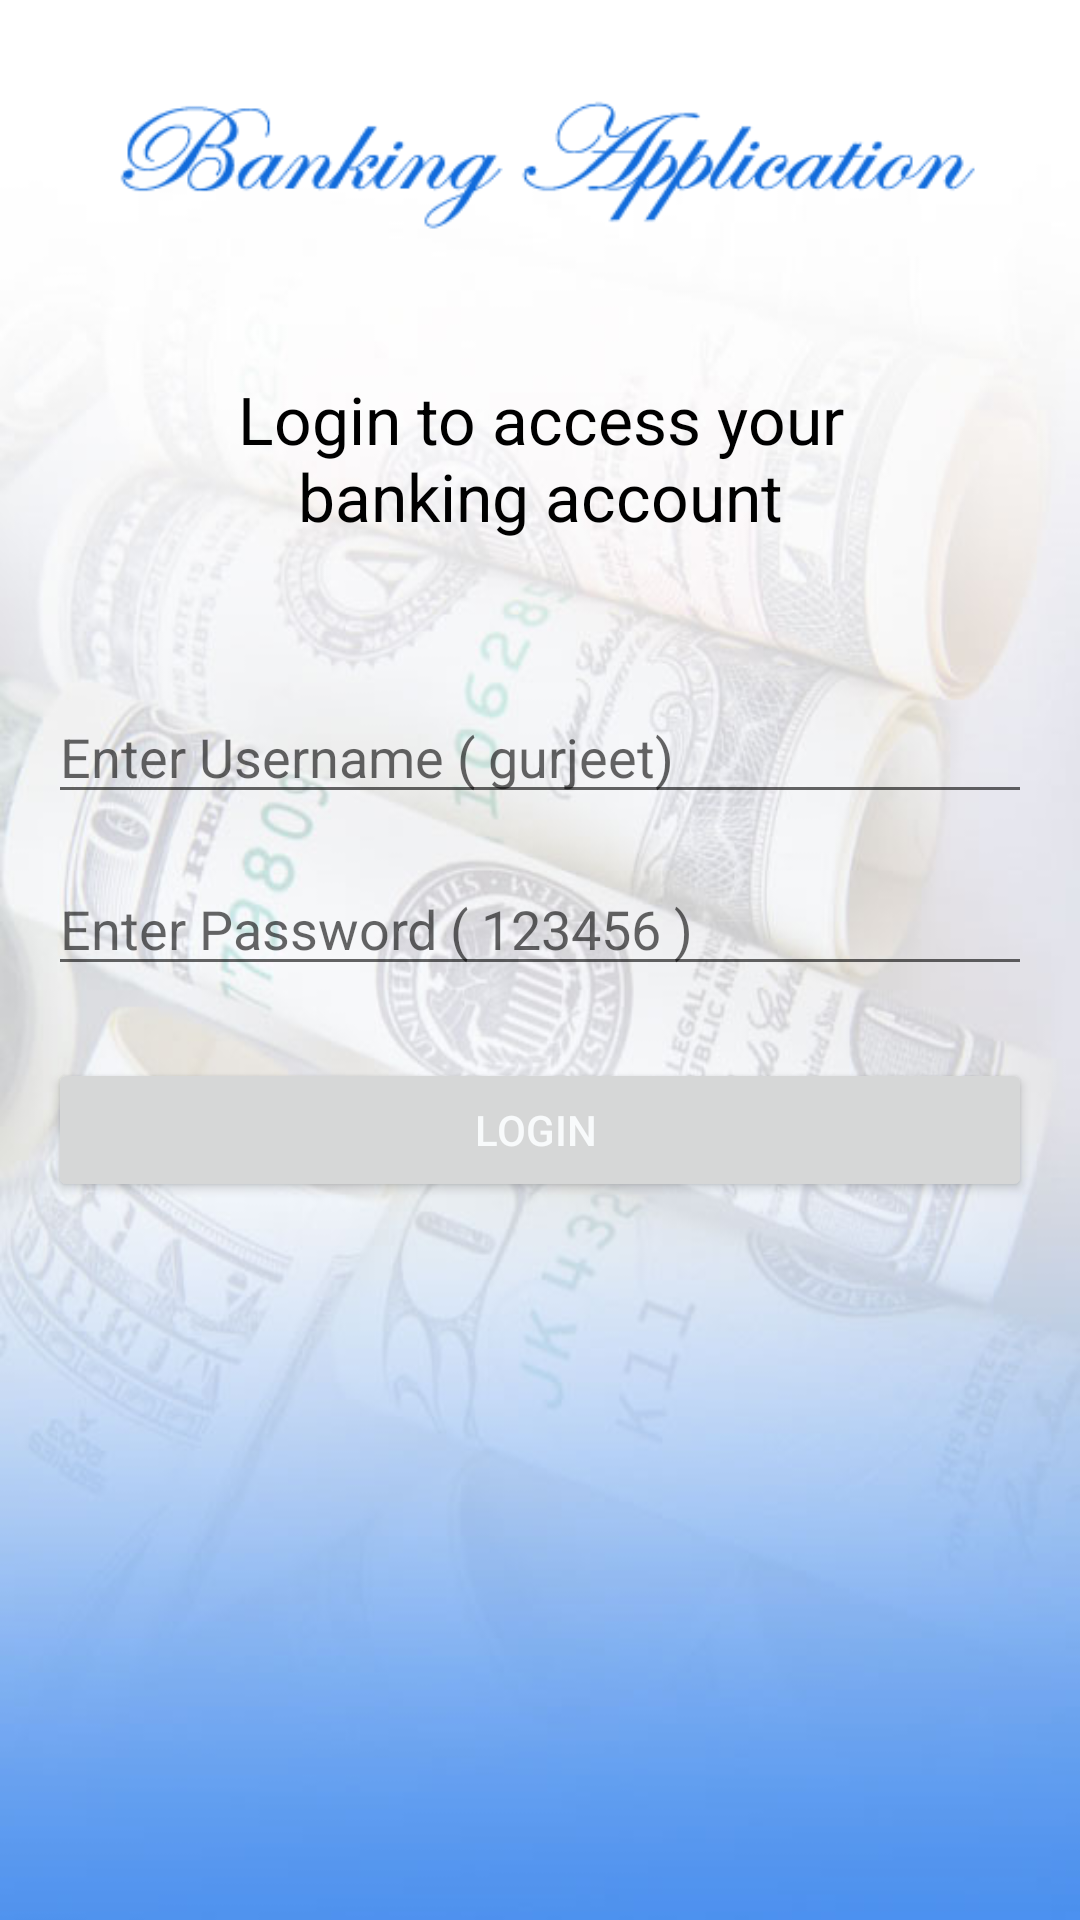

Android layout source for this screen:
<!-- AndroidManifest.xml: application theme Theme.MyApplication -->
<!-- res/layout/activity_main.xml -->
<?xml version="1.0" encoding="utf-8"?>
<LinearLayout xmlns:android="http://schemas.android.com/apk/res/android"
    xmlns:app="http://schemas.android.com/apk/res-auto"
    xmlns:tools="http://schemas.android.com/tools"
    android:layout_width="match_parent"
    android:layout_height="match_parent"
    android:background="@drawable/background"
    android:orientation="vertical"
    android:padding="16dp"
    tools:context=".MainActivity">


    <ImageView
        android:id="@+id/imageView"
        android:layout_width="wrap_content"
        android:layout_height="wrap_content"
        app:srcCompat="@drawable/logo" />

    <TextView
        android:layout_width="wrap_content"
        android:layout_height="wrap_content"
        android:layout_gravity="center_horizontal"
        android:layout_marginLeft="40dp"
        android:layout_marginTop="39dp"
        android:layout_marginRight="40dp"
        android:gravity="center"
        android:text="Login to access your banking account"
        android:textColor="@color/black"
        android:textSize="22sp"
        android:textStyle="normal" />

    <EditText
        android:id="@+id/edtUsername"
        android:layout_width="match_parent"
        android:layout_height="wrap_content"
        android:layout_gravity="center_vertical"
        android:layout_marginTop="50dp"
        android:hint="Enter Username ( gurjeet)"
        android:imeOptions="actionNext"
        android:maxLines="1" />

    <EditText
        android:id="@+id/edtPassword"
        android:layout_width="match_parent"
        android:layout_height="wrap_content"
        android:layout_gravity="center_vertical"
        android:layout_marginTop="16dp"
        android:hint="Enter Password ( 123456 )"
        android:imeOptions="actionDone"
        android:inputType="numberPassword"
        android:maxLength="6"
        android:maxLines="1" />

    <Button
        android:id="@+id/btnLogin"
        android:layout_width="match_parent"
        android:layout_height="wrap_content"
        android:layout_marginTop="24dp"
        android:text="Login "
        android:textColor="#F8FAFB" />

</LinearLayout>
<!-- resources referenced by this layout -->
<resources>
  <color name="black">#FF000000</color>
  <!-- drawable background: jpg bitmap (drawable, 37036 bytes) -->
  <!-- drawable logo: png bitmap (drawable, 7251 bytes) -->
  <style name="Theme.MyApplication" parent="Theme.MaterialComponents.DayNight.NoActionBar">
          
          <item name="colorPrimary">@color/purple_500</item>
          <item name="colorPrimaryVariant">@color/purple_700</item>
          <item name="colorOnPrimary">@color/white</item>
          
          <item name="colorSecondary">@color/teal_200</item>
          <item name="colorSecondaryVariant">@color/teal_700</item>
          <item name="colorOnSecondary">@color/black</item>
          
          <item name="android:statusBarColor" tools:targetApi="l">?attr/colorPrimaryVariant</item>
          
      </style>
  <color name="purple_500">#FF036BDA</color>
  <color name="purple_700">#FF4C90EE</color>
  <color name="white">#FFFFFFFF</color>
  <color name="teal_200">#FF03DAC5</color>
  <color name="teal_700">#FF018786</color>
</resources>
